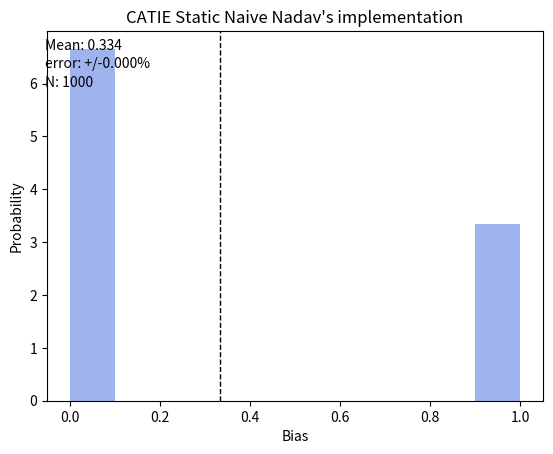
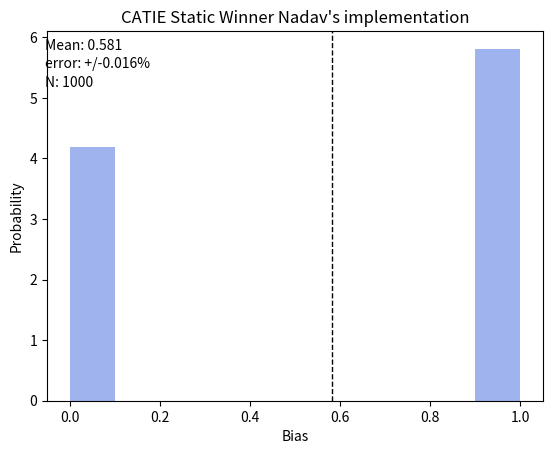

These charts were generated, in order, by the following Python code:
import random
import statistics
import numpy as np
import tqdm
from matplotlib import pyplot as plt

CONTINGENCIES_INDEX = 0
CONTINGENCIES_ARRAY = 1

TAO = 0.29
EPSILON = 0.30
PHI = 0.71
K = 2
ALTERNATIVE_A = 1
ALTERNATIVE_B = 0
INVALID_TREND = 0
POSITIVE_TREND = 1
NEGATIVE_TREND = -1
NO_LAST_CHOICE = -1


class CatieAgent:

    def __init__(self, number_of_trials=100, tao=TAO, epsilon=EPSILON, phi=PHI, k=K):
        # Contingent Average value for each choice at each trial
        self.number_of_trials: int = number_of_trials
        self.alt_b_contingent_average: int = 0
        self.alt_a_contingent_average: int = 0
        # Dictionaries containing all k-contingencies so far
        self.alt_a_contingencies = dict()
        self.alt_b_contingencies = dict()
        # Array of previous choices, where 1's indicate a
        # choice of alternative A and 0's indicate choice of alternative B.
        self.previous_choices = np.zeros(number_of_trials, dtype=np.int8)
        # Array of all outcomes
        self.outcomes = np.zeros(number_of_trials, dtype=np.int8)
        # Arrays of outcomes for each Alternative on each trial that it was chosen
        self.alt_a_outcomes = np.zeros(number_of_trials, dtype=np.int8)
        self.alt_b_outcomes = np.zeros(number_of_trials, dtype=np.int8)
        # Indexes that count how many times each choice was made.
        self.choice_indexes: dict[int, int] = {ALTERNATIVE_A: 0, ALTERNATIVE_B: 0}
        # Index of current trial
        self.trial_number: int = 0
        # Array of surprise_t values at each trial
        self.surprises: np.ndarray = np.zeros(number_of_trials, dtype=np.float64)
        # All of CATIE agent parameters
        self.tao = tao
        self.epsilon = epsilon
        self.phi = phi
        self.k = random.randint(0, k)
        self.trend = 0

    def choose(self):
        """
        Controls choice mechanism for CATIE agent, using the 4 different modes for decision-making.
            1.If the agent chose the same alternative in two consecutive trials and their outcomes differed, it
            would choose in the subsequent trial the trend (or heuristic) mode with a probability 𝜏.
            2. If the trend mode was not chosen, the agent would choose the explore mode with a probability p_explore.
            3. If neither trend nor explore modes were chosen,the agent would choose, the inertia mode with
             a probability 𝜙.
            4. If none of the above modes was chosen, the agent would choose the contingent average mode.
        Adds the current choice made to the prev_choice list and returns the choice to caller.
        The method updates a list containing the different modes used for every decision.
        """

        # Compute current contingencies for each alternative.
        self.alt_a_contingent_average = self.contingent_average(self.k, ALTERNATIVE_A)
        self.alt_b_contingent_average = self.contingent_average(self.k, ALTERNATIVE_B)

        # INIT MODE
        # For the first two trials we sample both options in random order.
        if self.trial_number < 2:
            # Samples both alternatives with random order
            choice = self.random_choice() if self.trial_number == 0 else self.other_choice()

        # TREND MODE
        # If we chose the same alternative in the past two trials and received different outcomes then with probability
        # TAO we enter the TREND mode.
        elif self.previous_choices[self.trial_number - 1] == self.previous_choices[self.trial_number - 2] \
                and self.outcomes[self.trial_number - 1] != self.outcomes[self.trial_number - 2] \
                and random.random() < self.tao:
            choice = self.get_trend()

        # EXPLORE MODE
        # Explore is entered with probability p_explore which is determined using calculate_p_explore method at
        # each trial. Explore mode means choosing at random from both alternatives.
        elif random.random() < self.get_p_explore():
            choice = self.random_choice()

        # INERTIA MODE
        # Choose the previous choice again.
        elif random.random() < self.phi:
            choice = self.previous_choices[self.trial_number - 1]

        # CONTINGENT AVERAGE MODE
        # In the contingent average (CA) mode, the agent chooses the alternative associated with the higher k-CA,
        # defined as the average payoff observed in all previous trials which followed the same sequence of k outcomes
        # See contingent_average method for further information.
        else:
            if self.alt_a_contingent_average == self.alt_b_contingent_average:
                choice = self.random_choice()
            else:
                # Alternative A if self.alt_a_contingent_average > self.alt_b_contingent_average else Alternative B
                choice = int(self.alt_a_contingent_average > self.alt_b_contingent_average)

        return int(choice)

    @staticmethod
    def random_choice():
        """
        :return: A random choice between the two alternatives.
        """
        return random.randint(0, 1)  # random choice between Alternative A or Alternative B

    def other_choice(self):
        """
        :return: Given the previous choice return the other alternative.
        """
        return (self.previous_choices[self.trial_number - 1] + 1) % 2

    def get_trend(self):
        """
        In this mode the agent chooses the “positive trend” meaning if the outcome of the previous choice was
        bigger then the one preceding it, we choose it ̧otherwise we switch choices.
        :return: The choice corresponding with TREND mode.
        """
        if self.trial_number < 2 or \
                self.previous_choices[self.trial_number - 1] != self.previous_choices[self.trial_number - 2]:
            self.trend = INVALID_TREND
        elif self.outcomes[self.trial_number - 1] > self.outcomes[self.trial_number - 2]:
            self.trend = POSITIVE_TREND
        else:
            self.trend = NEGATIVE_TREND

        return self.previous_choices[self.trial_number - 1] if self.outcomes[self.trial_number - 1] > self.outcomes[
            self.trial_number - 2] else self.other_choice()

    def contingent_average(self, k, choice):
        """
        The contingent average of the input alternative.
        """
        choice_outcomes = self.alt_a_outcomes if choice else self.alt_b_outcomes
        # k=0 implies averaging all the outcomes of the current alternative
        if k == 0:
            return np.mean(choice_outcomes[:self.choice_indexes[choice]]) if self.choice_indexes[choice] else 0
        # Get last k choices and outcomes
        current_contingency = self.get_current_k_contingency()
        # Get appropriate contingency dictionary
        choice_contingencies = self.alt_a_contingencies if choice else self.alt_b_contingencies
        # If contingency already exists in dictionary then return its average contingency
        if current_contingency in choice_contingencies:
            index, contingency_values = choice_contingencies[current_contingency]
            return np.mean(contingency_values[:index])
        # Current contingency does not exist
        if not choice_contingencies:
            # If there are no k-length contingencies simply consider the mean
            return np.mean(choice_outcomes[:self.choice_indexes[choice]]) if self.choice_indexes[choice] else 0
        else:
            # The current contingency does not appear, but other contingencies do. In such case the user gets
            # "confused" and chooses one of the other contingencies at random. When contingencies seen more will have a
            # higher outcome probability.
            all_contingencies = list(choice_contingencies.values())
            random_contingency = all_contingencies[np.random.randint(0, len(all_contingencies))]
            index = random_contingency[CONTINGENCIES_INDEX]
            contingency_values = random_contingency[CONTINGENCIES_ARRAY]
            return np.mean(contingency_values[:index])

    def receive_outcome(self, choice, outcome):
        """
        :param choice:  ALTERNATIVE_A = 1 or ALTERNATIVE_B = 0
        :param outcome: A tuple (reward_alternative_b, reward_alternative_a)
        """
        if choice == ALTERNATIVE_A:
            choice_outcomes = self.alt_a_outcomes
            self.alt_a_outcomes[self.choice_indexes[choice]] = outcome[(choice + 1) % 2]
        else:
            choice_outcomes = self.alt_b_outcomes
            self.alt_b_outcomes[self.choice_indexes[choice]] = outcome[(choice + 1) % 2]

        self.choice_indexes[choice] += 1
        obs_sd = 0 if self.trial_number < 2 else np.std(choice_outcomes[:self.choice_indexes[choice]])
        if obs_sd:  # If standard deviation in positive
            # Expected reward for choice on current trial
            exp_t_i = self.alt_a_contingent_average if choice else self.alt_b_contingent_average
            expected_actual_reward_diff = abs(exp_t_i - outcome[(choice + 1) % 2])
            surprise_t = expected_actual_reward_diff / (obs_sd + expected_actual_reward_diff)
        else:
            surprise_t = 0

        # Update history
        self.surprises[self.trial_number] = surprise_t
        self.previous_choices[self.trial_number] = choice
        self.outcomes[self.trial_number] = outcome[(choice + 1) % 2]
        # Update contingent dictionary
        if 0 < self.k < self.trial_number:
            # Get previous k contingencies (before current trial)
            current_contingency = self.get_current_k_contingency()
            choice_contingencies = self.alt_a_contingencies if choice else self.alt_b_contingencies
            if current_contingency not in choice_contingencies:
                # Storing in dictionary index of how many contingencies were seen.
                # and in the array keep track of the outcomes
                choice_contingencies[current_contingency] = [0, np.zeros(self.number_of_trials)]
            # Current index of array containing the current contingency
            index = choice_contingencies[current_contingency][CONTINGENCIES_INDEX]
            # Assign correct outcome to the index of the array and increment index
            choice_contingencies[current_contingency][CONTINGENCIES_ARRAY][index] = outcome[(choice + 1) % 2]
            choice_contingencies[current_contingency][CONTINGENCIES_INDEX] += 1

        self.trial_number += 1

    def get_current_k_contingency(self, k=None):
        k = self.k if k is None else k
        return tuple(zip(self.previous_choices[self.trial_number - k:self.trial_number],
                         self.outcomes[self.trial_number - k:self.trial_number]))

    def get_p_explore(self):
        return self.epsilon / 3 * ((1 + self.surprises[self.trial_number - 1] +
                                    np.mean(self.surprises[:self.trial_number])) if self.trial_number else 1)

    def get_last_choice(self):
        if self.trial_number == 0:
            return NO_LAST_CHOICE
        return self.previous_choices[self.trial_number - 1]

    def get_contingent_average(self):
        """
        Return the contingent average of both alternatives.
        """
        return self.alt_a_contingent_average, self.alt_b_contingent_average

    def get_bias(self):
        return self.previous_choices.sum() / 100


def sequence_catie_score(reward_schedule, repetitions=100, plot_distribution=False, plot_sequence=False):
    schedule_target, schedule_anti_target = reward_schedule[0], reward_schedule[1]
    biases = []
    for i in tqdm.trange(repetitions):
        catie_agent = CatieAgent()
        choices = []
        for t, (reward_target, reward_anti_target) in enumerate(zip(schedule_target, schedule_anti_target)):
            choice = catie_agent.choose()
            outcome = reward_target, reward_anti_target
            catie_agent.receive_outcome(choice, outcome)
            if t == 99:
                choices.append(choice)
        biases.append(sum(choices))

    if plot_sequence:
        plt.plot([i + 1 for i in range(100) if reward_schedule[0][i]], 2 * np.ones(25), 'x')
        plt.plot([i + 1 for i in range(100) if reward_schedule[1][i]], np.ones(25), 'x')
        plt.ylim([0.5, 2.5])
        plt.xlabel('Trial number')
        plt.ylabel('Is reward')
        plt.yticks([1, 2], ['Anti side', 'Target side'])
    if plot_distribution:
        plt.figure()
        plt.hist(biases, color='royalblue', alpha=0.5, density=True)
        plt.ylabel('Probability')
        plt.xlabel('Bias')
        plt.axvline(statistics.mean(biases), color='k', linestyle='dashed', linewidth=1)
        min_ylim, max_ylim = plt.ylim()
        plt.text(plt.xlim()[0] * 1.1, plt.ylim()[1] * 0.95, 'Mean: {:.3f}'.format(statistics.mean(biases)))
    return biases, statistics.mean(biases)


N = 1000


def test_catie_opt():
    """
    Test the performance of the potimized sequence vs. the "naive optimal" (25 rewards at the beginning of the target
    and at the end of the anti target). As sanity check, test the bias distribution of sending the optimized sequence
    where the target is anti targer and vice versa (should be symmetric around 50).
    """
    optimized = np.array(
        [1., 1., 1., 1., 1., 1., 1., 1., 1., 1., 1., 1., 1., 1., 1., 1., 1., 1., 1., 1., 1., 1., 1., 1.,
         1., 0., 0., 0., 0., 0., 0., 0., 0., 0., 0., 0., 0., 0., 0., 0., 0., 0., 0., 0., 0., 0., 0., 0.,
         0., 0., 0., 0., 0., 0., 0., 0., 0., 0., 0., 0., 0., 0., 0., 0., 0., 0., 0., 0., 0., 0., 0., 0.,
         0., 0., 0., 0., 0., 0., 0., 0., 0., 0., 0., 0., 0., 0., 0., 0., 0., 0., 0., 0., 0., 0., 0., 0.,
         0., 0., 0., 0., ]), np.array(
        [0., 0., 0., 0., 0., 0., 0., 0., 0., 0., 0., 0., 0., 0., 0., 0., 0., 0., 0., 0., 0., 0., 0., 0.,
         0., 0., 0., 0., 0., 0., 0., 0., 0., 0., 0., 0., 0., 0., 0., 0., 0., 0., 0., 0., 0., 0., 0., 0.,
         0., 0., 0., 0., 0., 0., 0., 0., 0., 0., 0., 0., 0., 0., 0., 0., 0., 0., 0., 0., 0., 0., 0., 0.,
         0., 0., 0., 1., 1., 1., 1., 1., 1., 1., 1., 1., 1., 1., 1., 1., 1., 1., 1., 1., 1., 1., 1., 1.,
         1., 1., 1., 1.])

    mean_bias_optimized = sequence_catie_score(optimized, N, True)
    plt.title("CATIE Static Naive Nadav's implementation")
    plt.text(plt.xlim()[0] * 1.1, plt.ylim()[1] * 0.9,
             f'error: +/-{statistics.pstdev(mean_bias_optimized[0]) / N:.3f}%')
    plt.text(plt.xlim()[0] * 1.1, plt.ylim()[1] * 0.85, f'N: {N}')


def comp_winner_test():
    winner_schedule = (np.array([1., 1., 1., 1., 1., 1., 1., 1., 1., 1., 0., 1., 1., 0., 0., 0., 1.,
                                 1., 1., 1., 1., 0., 0., 1., 1., 1., 1., 0., 0., 0., 0., 0., 1., 0.,
                                 0., 0., 0., 1., 0., 0., 1., 1., 0., 0., 0., 0., 0., 0., 0., 0., 0.,
                                 0., 0., 0., 0., 0., 0., 0., 0., 0., 0., 0., 0., 0., 0., 0., 0., 0.,
                                 0., 0., 0., 0., 0., 0., 0., 0., 0., 0., 0., 0., 0., 0., 0., 0., 0.,
                                 0., 0., 0., 0., 0., 0., 0., 0., 0., 0., 0., 0., 0., 0., 0.]),
                       np.array([0., 0., 0., 0., 0., 0., 0., 0., 0., 0., 0., 0., 0., 1., 0., 0., 0.,
                                 0., 0., 0., 0., 1., 0., 0., 0., 1., 0., 1., 0., 0., 0., 0., 0., 1.,
                                 0., 0., 0., 0., 1., 0., 0., 0., 0., 0., 0., 0., 0., 0., 0., 0., 1.,
                                 0., 0., 0., 0., 0., 0., 0., 0., 0., 0., 0., 0., 0., 1., 0., 0., 0.,
                                 0., 0., 0., 1., 0., 0., 1., 0., 1., 0., 1., 0., 0., 1., 0., 1., 0.,
                                 1., 1., 0., 0., 1., 1., 0., 1., 1., 0., 1., 1., 1., 1., 1.]))
    mean_bias_optimized = sequence_catie_score(winner_schedule, N, True)
    plt.title("CATIE Static Winner Nadav's implementation")
    plt.text(plt.xlim()[0] * 1.1, plt.ylim()[1] * 0.9,
             f'error: +/-{statistics.pstdev(mean_bias_optimized[0]) / np.sqrt(N):.3f}%')
    plt.text(plt.xlim()[0] * 1.1, plt.ylim()[1] * 0.85, f'N: {N}')


if __name__ == '__main__':
    np.random.seed(1)
    random.seed(1)
    test_catie_opt()
    comp_winner_test()
    plt.show()
